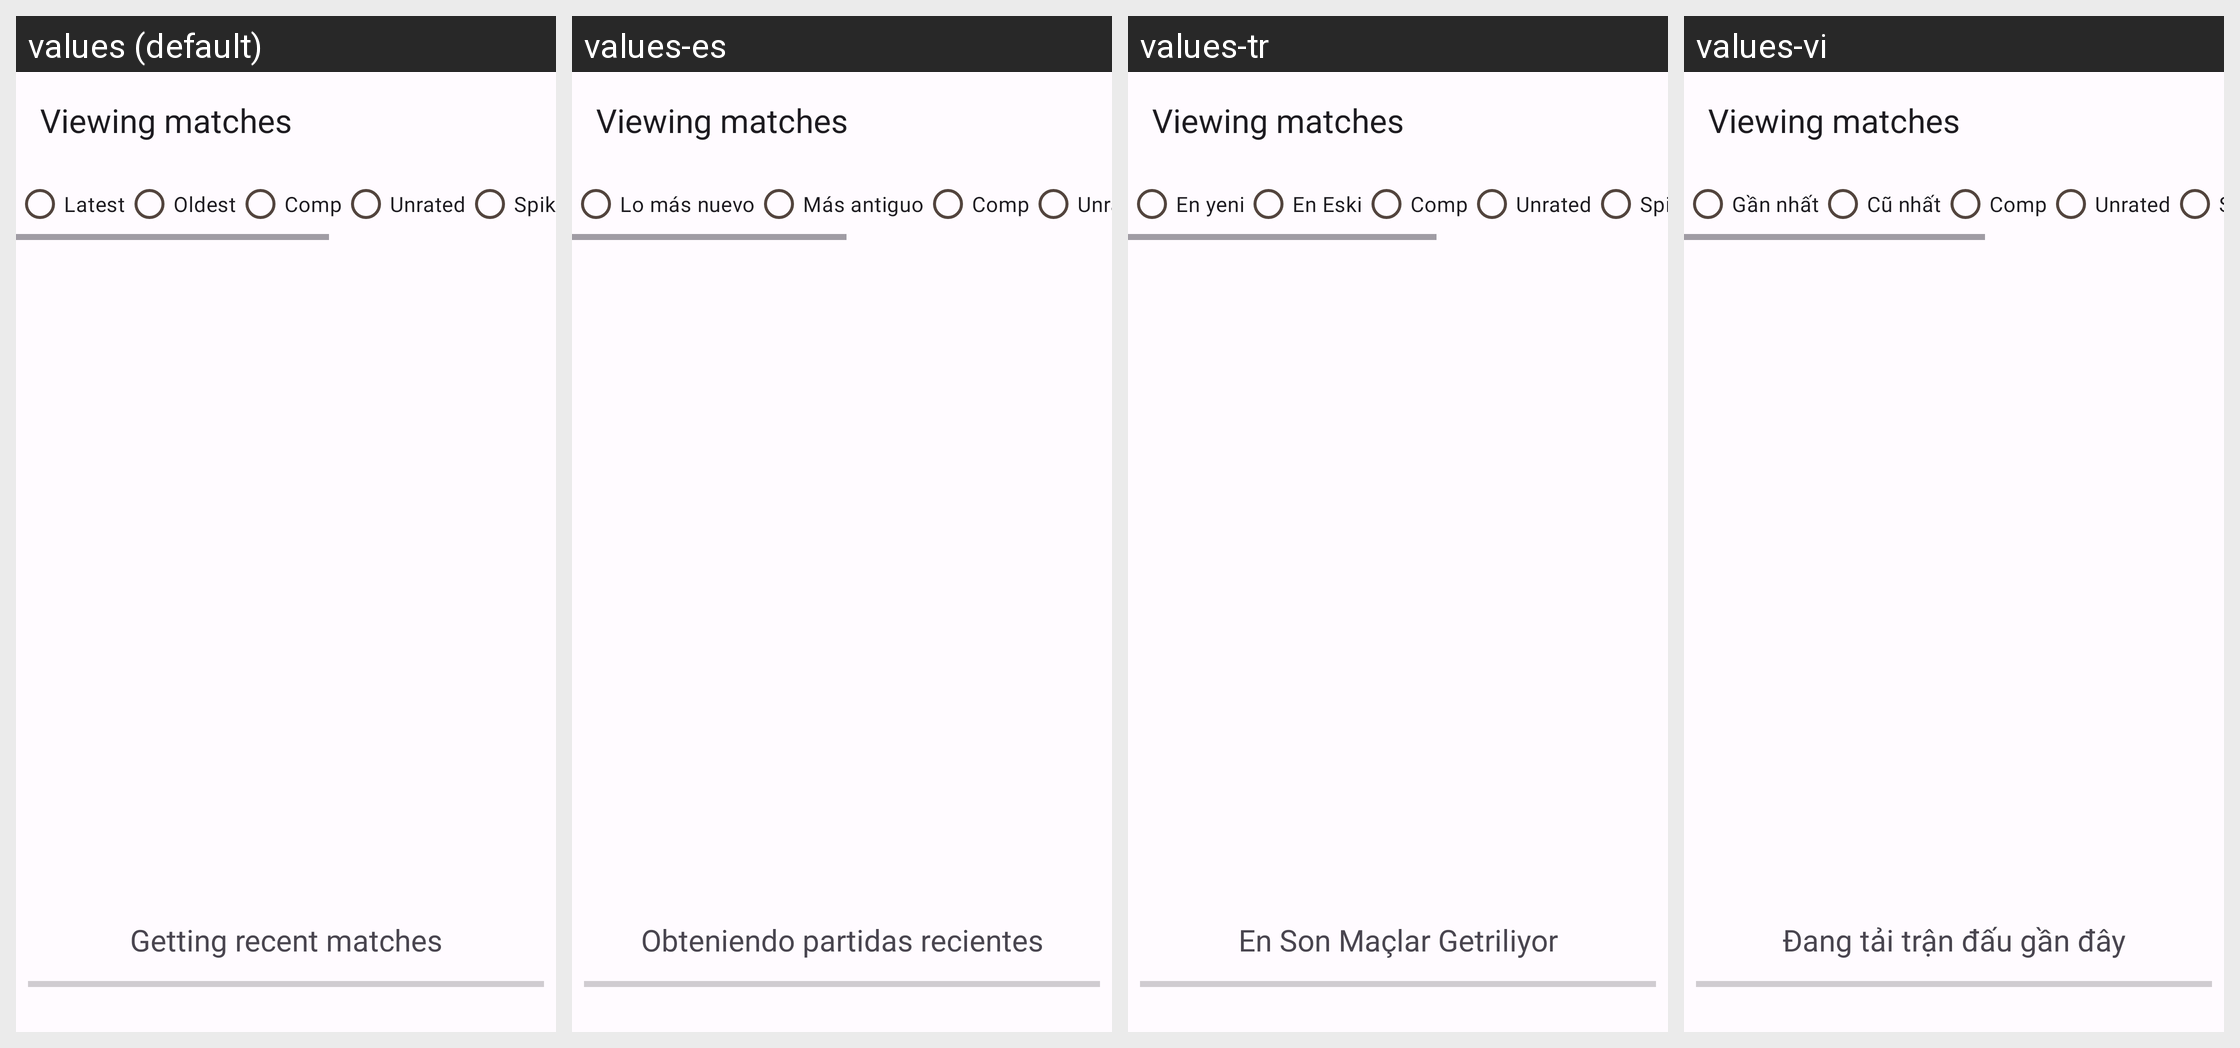

For this localized Android screen grid, give each drawn string resource with its value in every locale shown.
Android screen res/layout/activity_view_matches.xml rendered under 4 locales, left to right: values (default), values-es, values-tr, values-vi. Device: Nexus 5 (rendered at 1080×1920; each locale shown at half size, 540×960, under a caption strip naming it); theme AppTheme.
Other locales in the repository, not shown: values-ar, values-de, values-fi, values-fr, values-id, values-in, values-nl, values-pl, values-pt, values-pt-rBR, values-pt-rPT, values-ru, values-sv, values-tr-rTR, values-uk.
Strings drawn on this screen, with the default value and each locale's value (text and hints the layout hard-codes, and strings that could not be matched under every locale, appear in the picture but are not listed):

s195
  values: Latest
  values-es: Lo más nuevo
  values-tr: En yeni
  values-vi: Gần nhất

s196
  values: Oldest
  values-es: Más antiguo
  values-tr: En Eski
  values-vi: Cũ nhất

s123
  values: Getting recent matches
  values-es: Obteniendo partidas recientes
  values-tr: En Son Maçlar Getriliyor
  values-vi: Đang tải trận đấu gần đây
